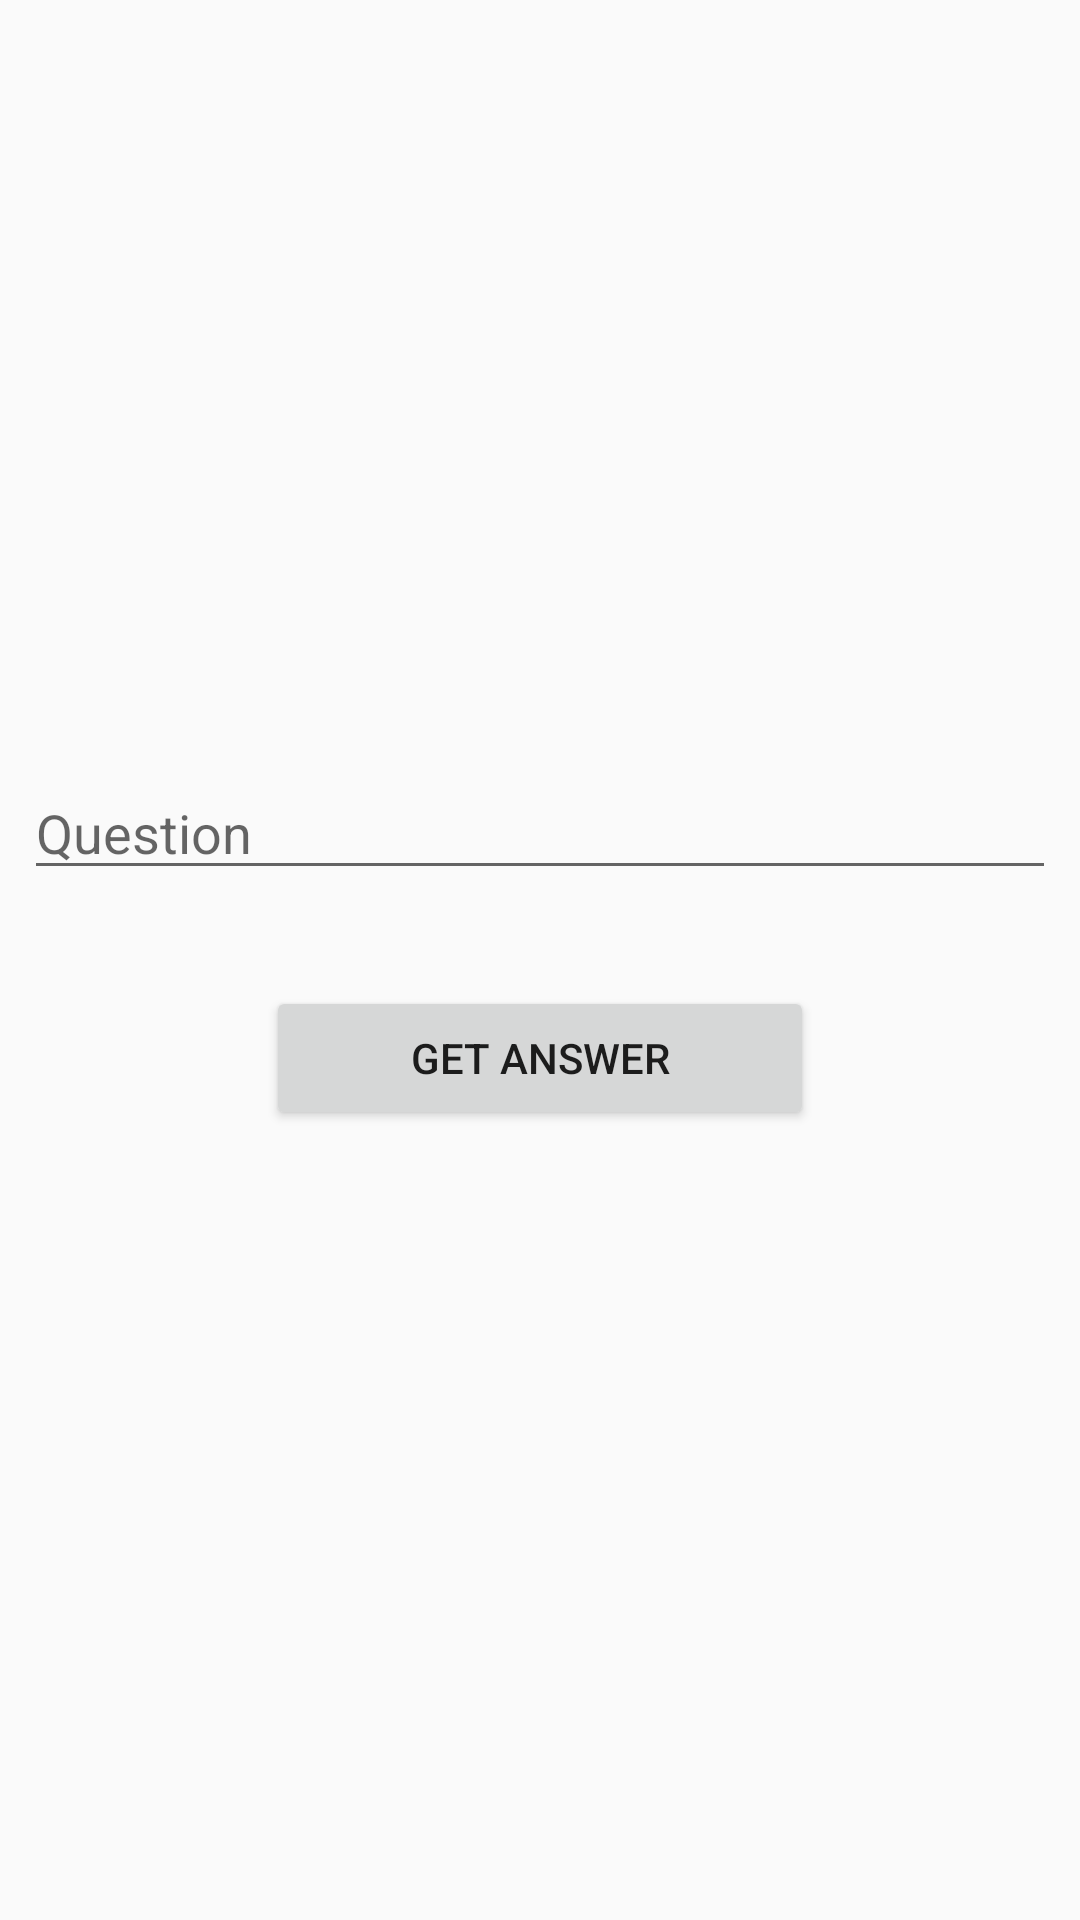

Here is an Android app screen rendered from its layout file. Give the layout XML and the strings, colors and styles it references.
<!-- AndroidManifest.xml: application theme AppTheme -->
<!-- res/layout/activity_paragraph.xml -->
<?xml version="1.0" encoding="utf-8"?>
<android.support.constraint.ConstraintLayout
        xmlns:android="http://schemas.android.com/apk/res/android"
        xmlns:tools="http://schemas.android.com/tools"
        xmlns:app="http://schemas.android.com/apk/res-auto"
        android:layout_width="match_parent"
        android:layout_height="match_parent"
        tools:context=".view.ParagraphActivity">

    <EditText
            android:layout_width="0dp"
            android:layout_height="wrap_content"
            android:inputType="textLongMessage|textMultiLine|textPersonName"
            android:ems="10"
            android:id="@+id/editText" android:layout_marginTop="8dp" app:layout_constraintTop_toTopOf="parent"
            app:layout_constraintStart_toStartOf="parent" android:layout_marginStart="8dp"
            android:layout_marginEnd="8dp" app:layout_constraintEnd_toEndOf="parent" android:hint="Question"
            app:layout_constraintHorizontal_bias="0.5"
            app:layout_constraintVertical_chainStyle="packed" app:layout_constraintBottom_toTopOf="@+id/saveLayout"/>
    <android.support.constraint.ConstraintLayout
            android:id="@+id/saveLayout"
            android:layout_width="match_parent"
            android:layout_height="wrap_content"
            app:layout_constraintBottom_toBottomOf="parent" app:layout_constraintTop_toBottomOf="@+id/editText"
            app:layout_constraintStart_toStartOf="parent" android:layout_marginStart="8dp"
            android:layout_marginEnd="8dp" app:layout_constraintEnd_toEndOf="parent">
        <Button
                android:id="@+id/txtSubmit"
                android:layout_width="wrap_content"
                android:layout_height="48dp"
                android:layout_marginBottom="16dp"
                android:layout_marginEnd="16dp"
                android:layout_marginStart="16dp"
                android:layout_marginTop="32dp"
                android:gravity="center"
                android:paddingLeft="48dp"
                android:paddingRight="48dp"
                android:text="Get Answer"
                app:layout_constraintBottom_toBottomOf="parent"
                app:layout_constraintEnd_toEndOf="parent"
                app:layout_constraintStart_toStartOf="parent"
                app:layout_constraintTop_toTopOf="parent"
                style="@android:style/Widget.Material.Light.Button"
                android:textAppearance="@style/TextAppearance.AppCompat.Button"/>
    </android.support.constraint.ConstraintLayout>
    <TextView
            android:layout_width="0dp"
            android:layout_height="wrap_content"

            android:id="@+id/result" android:layout_marginTop="8dp"
            app:layout_constraintTop_toBottomOf="@+id/saveLayout" app:layout_constraintStart_toStartOf="parent"
            android:layout_marginStart="8dp" app:layout_constraintEnd_toEndOf="parent" android:layout_marginEnd="8dp"
    />
</android.support.constraint.ConstraintLayout>
<!-- resources referenced by this layout -->
<resources>
  <style name="AppTheme" parent="Theme.AppCompat.Light.DarkActionBar">
          
          <item name="colorPrimary">@color/cornflower_blue</item>
          <item name="colorPrimaryDark">@color/cornflower_blue_dark</item>
          <item name="colorAccent">@color/cornflower_blue_dark</item>
      </style>
  <color name="cornflower_blue">#6274e2</color>
  <color name="cornflower_blue_dark">#303F9F</color>
</resources>
